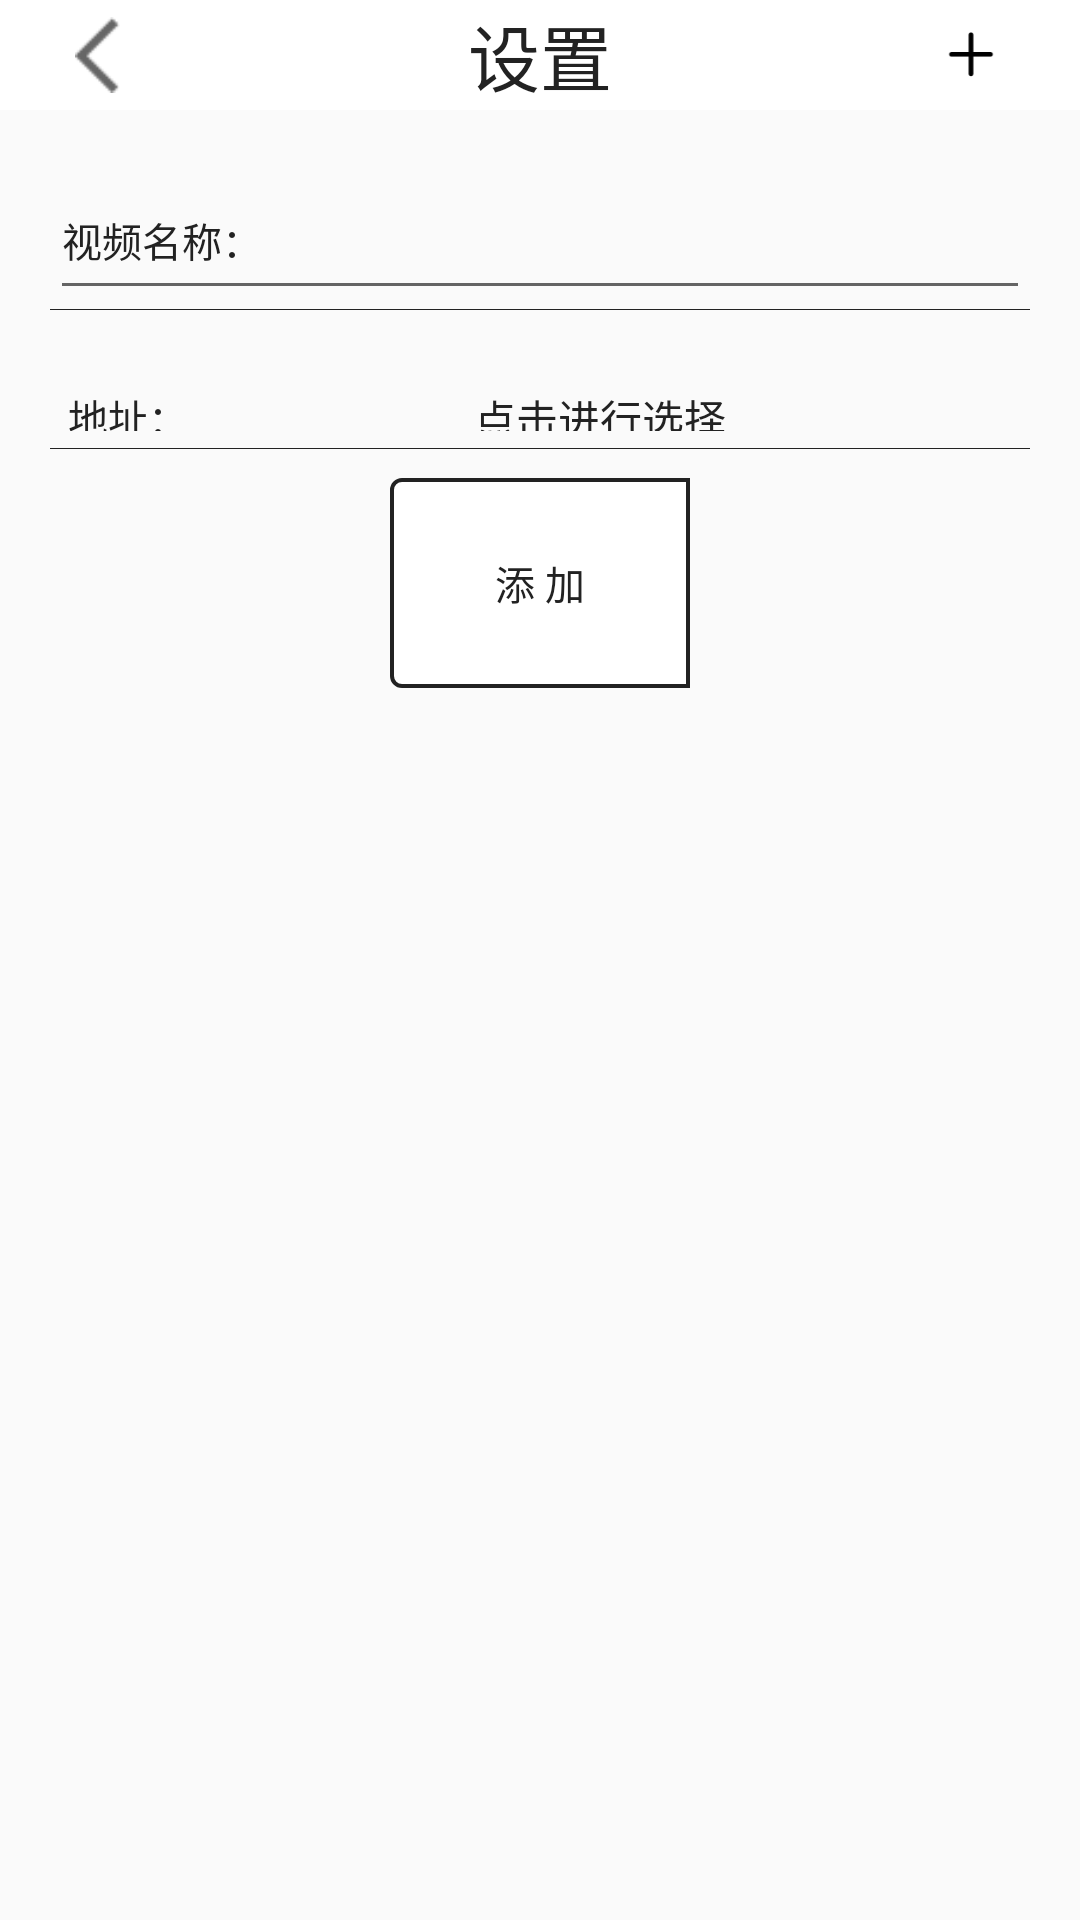

Reconstruct the res/layout file that produces this screen, plus the resources it refers to.
<!-- AndroidManifest.xml: application theme AppTheme -->
<!-- res/layout/activity_add_video_view.xml -->
<?xml version="1.0" encoding="utf-8"?>
<LinearLayout xmlns:android="http://schemas.android.com/apk/res/android"
    xmlns:app="http://schemas.android.com/apk/res-auto"
    xmlns:tools="http://schemas.android.com/tools"
    android:layout_width="match_parent"
    android:layout_height="match_parent"
    android:orientation="vertical">

    <include layout="@layout/layout_setting_top" />

    <LinearLayout
        android:id="@+id/voice_layout"
        android:layout_width="match_parent"
        android:layout_height="wrap_content"
        android:layout_margin="50px"
        android:divider="@color/color_main_function_item"
        android:orientation="vertical"
        android:showDividers="middle">


        <LinearLayout
            android:layout_width="match_parent"
            android:layout_height="50dp"
            android:orientation="horizontal">


            <EditText
                android:id="@+id/ed_question"
                android:layout_width="match_parent"
                android:layout_height="match_parent"
                android:layout_weight="1"
                android:hint="视频名称："
                android:inputType="textPhonetic"
                android:textColor="@color/color_main_function_item"
                android:textColorHint="@color/color_main_function_item"
                android:textCursorDrawable="@drawable/edit_cursor_color"
                android:textSize="40px" />

        </LinearLayout>

        <LinearLayout
            android:layout_width="match_parent"
            android:layout_height="80px"
            android:layout_marginTop="20dp"
            android:orientation="horizontal"
            android:padding="6dp">

            <TextView
                android:layout_width="wrap_content"
                android:layout_height="match_parent"
                android:gravity="center"
                android:text="地址："
                android:textColor="@color/color_main_function_item"
                android:textSize="40px" />

            <TextView
                android:id="@+id/tv_video_answer"
                android:layout_width="wrap_content"
                android:layout_height="match_parent"
                android:layout_weight="1"
                android:gravity="center"
                android:hint="点击进行选择"
                android:inputType="textPhonetic"
                android:textColor="@color/color_main_function_item"
                android:textColorHint="@color/color_main_function_item" />

        </LinearLayout>

        <RelativeLayout
            android:layout_width="match_parent"
            android:layout_height="wrap_content"
            android:layout_marginTop="30px"
            android:gravity="center_horizontal">

            <TextView
                android:id="@+id/tv_add"
                android:layout_width="300px"
                android:layout_height="70dp"
                android:gravity="center"
                android:background="@drawable/layout_addvideo_back"
                android:text="添 加"
                android:textColor="@color/color_main_function_item"
                android:textSize="40px" />

        </RelativeLayout>
    </LinearLayout>
</LinearLayout>
<!-- res/layout/layout_setting_top.xml (included above) -->
<?xml version="1.0" encoding="utf-8"?>
<RelativeLayout xmlns:android="http://schemas.android.com/apk/res/android"
    android:layout_width="match_parent"
    android:layout_height="110px"
    android:background="@color/color_white">

    <ImageView
        android:id="@+id/iv_goback"
        android:layout_width="50dp"
        android:layout_height="match_parent"
        android:layout_centerVertical="true"
        android:layout_marginLeft="30px"
        android:paddingLeft="15dp"
        android:paddingRight="20dp"
        android:src="@mipmap/ic_goback" />

    <TextView
        android:id="@+id/tv_title"
        android:layout_width="wrap_content"
        android:layout_height="match_parent"
        android:layout_centerInParent="true"
        android:layout_centerVertical="true"
        android:gravity="center"
        android:text="设置"
        android:textColor="@color/color_main_function_item"
        android:textSize="24sp" />

    <ImageView
        android:id="@+id/iv_addData"
        android:layout_width="wrap_content"
        android:layout_height="55px"
        android:layout_alignParentRight="true"
        android:layout_centerVertical="true"
        android:layout_marginRight="30px"
        android:paddingLeft="5dp"
        android:paddingRight="5dp"
        android:src="@mipmap/ic_add_data" />
</RelativeLayout>
<!-- resources referenced by this layout -->
<resources>
  <color name="color_main_function_item">#222222</color>
  <color name="color_white">#fff</color>
  <!-- drawable edit_cursor_color (drawable) -->
  <?xml version="1.0" encoding="utf-8"?>
  <shape xmlns:android="http://schemas.android.com/apk/res/android"
      android:shape="rectangle">
  
      <size android:width="2dp" />
  
      <solid android:color="@color/color_white" />
  
  </shape>
  <!-- drawable layout_addvideo_back (drawable) -->
  <?xml version="1.0" encoding="utf-8"?>
  <shape xmlns:android="http://schemas.android.com/apk/res/android">
      <corners
          android:bottomLeftRadius="10px"
          android:topLeftRadius="10px" />
  
      <stroke
          android:width="4px"
          android:color="@color/color_main_function_item" />
  
      <solid android:color="@color/color_white" />
  </shape>
  <!-- mipmap ic_add_data: png bitmap (mipmap-hdpi, 470 bytes) -->
  <!-- mipmap ic_goback: png bitmap (mipmap-hdpi, 384 bytes) -->
  <style name="AppTheme" parent="Theme.AppCompat.Light.DarkActionBar">
          
          <item name="colorPrimary">@color/colorPrimary</item>
          <item name="colorPrimaryDark">@color/colorPrimaryDark</item>
          <item name="colorAccent">@color/colorAccent</item>
          <item name="windowNoTitle">true</item>
          <item name="android:windowFullscreen">true</item>
      </style>
  <color name="colorPrimary">#3F51B5</color>
  <color name="colorPrimaryDark">#303F9F</color>
  <color name="colorAccent">#e1e1e1</color>
</resources>
